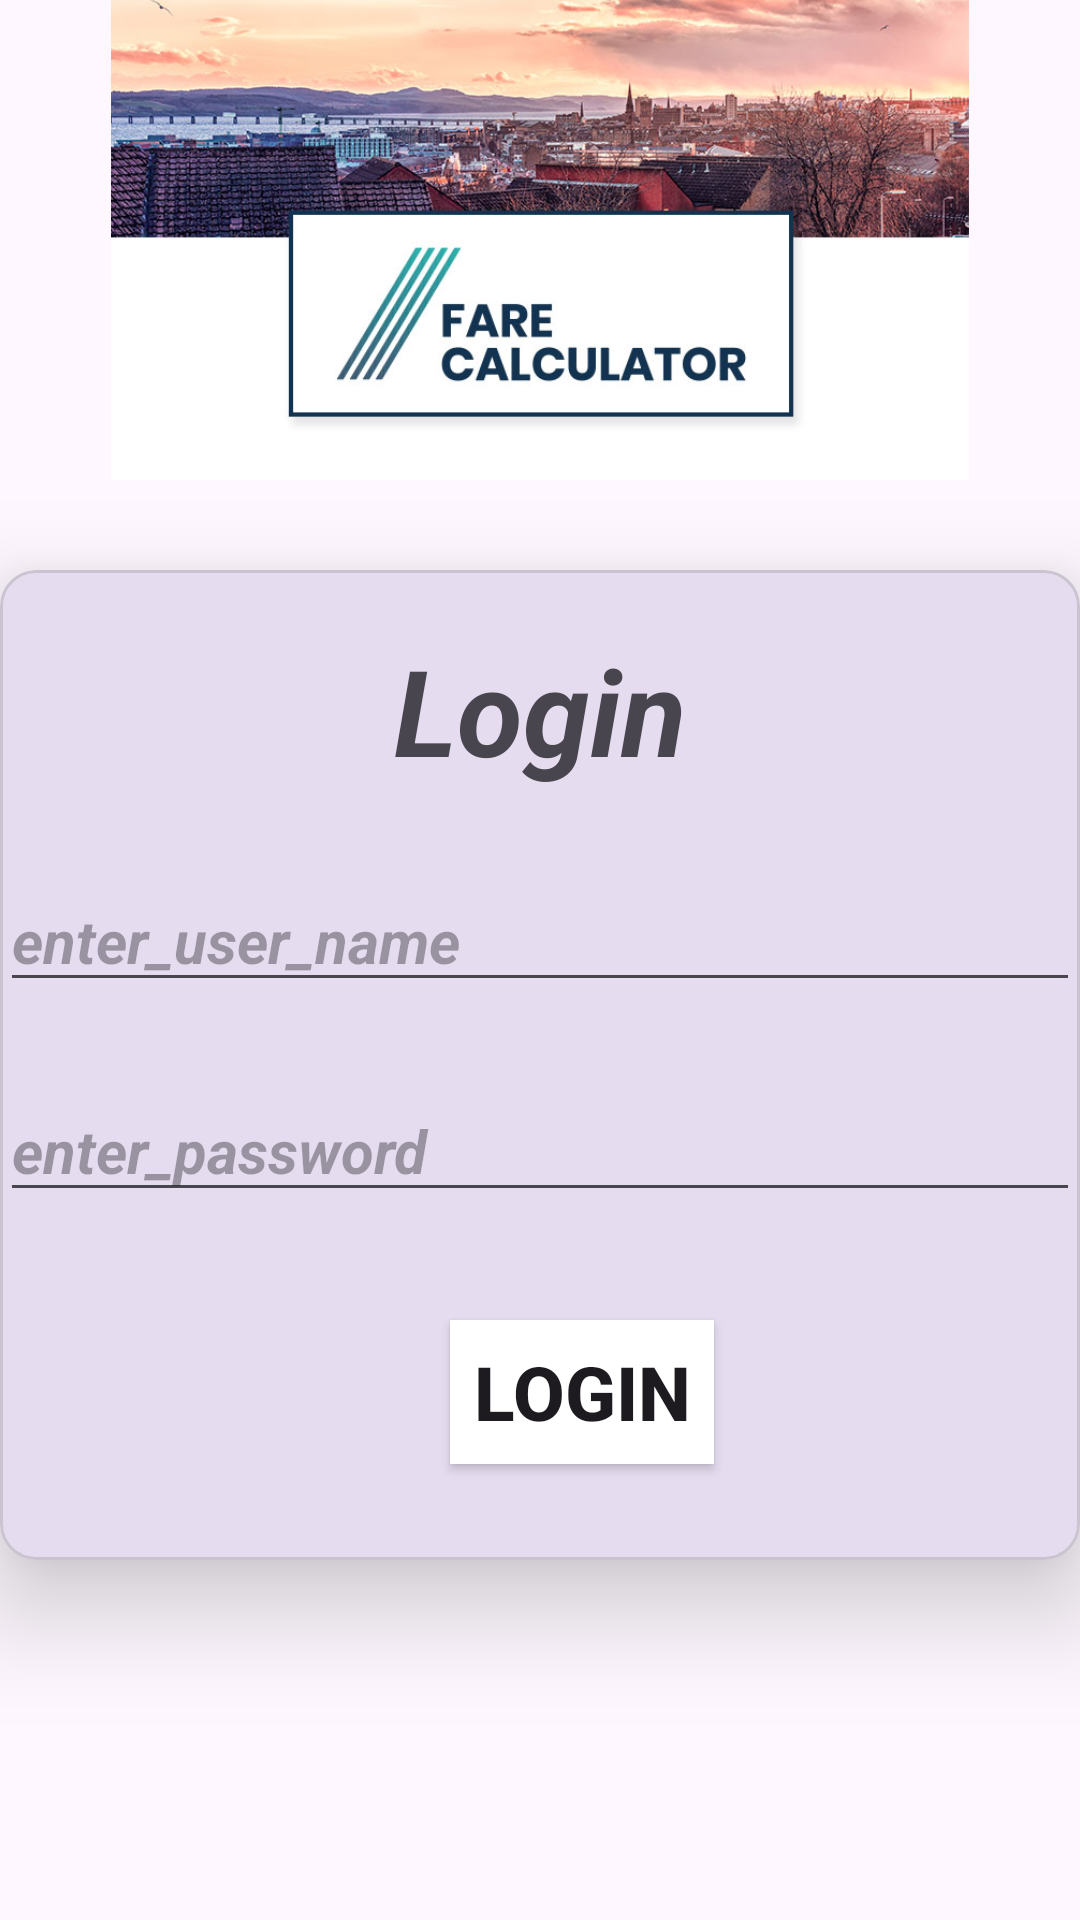

Produce the Android XML layout that renders to this screen, including the resource entries it uses.
<!-- AndroidManifest.xml: application theme Theme.MAD_Assignment2_20012011082 -->
<!-- res/layout/activity_main.xml -->
<?xml version="1.0" encoding="utf-8"?>
<android.widget.LinearLayout xmlns:android="http://schemas.android.com/apk/res/android"
    android:layout_width="match_parent"
    android:layout_height="match_parent"
    xmlns:app="http://schemas.android.com/apk/res-auto"
    android:gravity="center"
    android:orientation="vertical">

    <ImageView
        android:layout_width="match_parent"
        android:layout_height="200dp"
        android:src="@drawable/fare"
        android:layout_marginTop="-160dp">

    </ImageView>

    <com.google.android.material.card.MaterialCardView
        android:layout_width="match_parent"
        android:layout_height="330dp"
        android:layout_marginTop="30dp"
        app:cardElevation="20dp">

        <TextView
            android:layout_width="match_parent"
            android:layout_height="wrap_content"
            android:gravity="center"
            android:text="Login"
            android:textSize="40dp"
            android:textStyle="bold|italic"
            android:layout_marginTop="20dp"/>

        <EditText
            android:id="@+id/txt_username"
            android:layout_width="match_parent"
            android:layout_height="wrap_content"
            android:layout_marginTop="100dp"
            android:hint="enter_user_name"
            android:inputType="text"
            android:textSize="20sp"
            android:textStyle="bold|italic"/>

        <EditText
            android:id="@+id/txt_password"
            android:layout_width="match_parent"
            android:layout_height="wrap_content"
            android:layout_marginTop="170dp"
            android:hint="enter_password"
            android:inputType="textPassword"
            android:textSize="20sp"
            android:textStyle="bold|italic"/>

        <Button
            android:id="@+id/btn_login"
            android:layout_width="wrap_content"
            android:layout_height="wrap_content"
            android:layout_marginTop="250dp"
            android:background="@color/cardview_light_background"
            android:text="login"
            android:textSize="25sp"
            android:textStyle="bold"
            android:layout_marginLeft="150dp"
            android:gravity="center"/>

    </com.google.android.material.card.MaterialCardView>








</android.widget.LinearLayout>
<!-- resources referenced by this layout -->
<resources>
  <!-- drawable fare: jpg bitmap (drawable, 87888 bytes) -->
  <style name="Theme.MAD_Assignment2_20012011082" parent="Base.Theme.MAD_Assignment2_20012011082" />
  <style name="Base.Theme.MAD_Assignment2_20012011082" parent="Theme.Material3.DayNight.NoActionBar">
          
          
      </style>
</resources>
